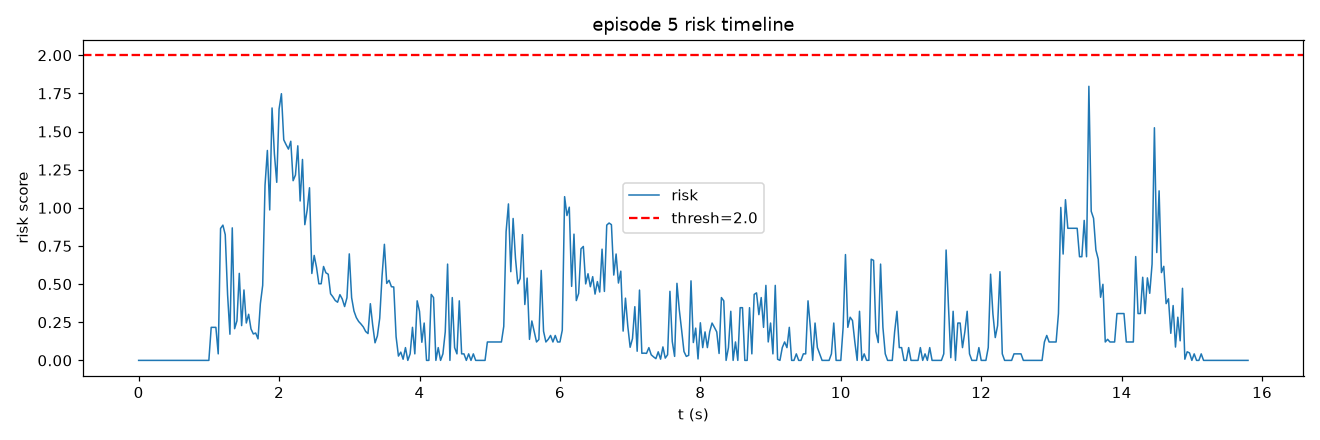

The file beside this chart, header and first rows:
frame, t, risk, speed, accel, track_err, limit, gripper_osc
0, 0.0, 0.0, 0.0, 0.0, 0.6851, 0.0, 0.0
1, 0.03333, 0.0, 0.0, 0.0, 0.6851, 0.0, 0.0
2, 0.06667, 0.0, 0.0, 0.0, 0.6851, 0.0, 0.0
3, 0.1, 0.0, 0.0, 0.0, 0.6851, 0.0, 0.0
4, 0.1333, 0.0, 0.0, 0.0, 0.6851, 0.0, 0.0
5, 0.1667, 0.0, 0.0, 0.0, 0.6851, 0.0, 0.0
6, 0.2, 0.0, 0.0, 0.0, 0.6851, 0.0, 0.0
7, 0.2333, 0.0, 0.0, 0.0, 0.6851, 0.0, 0.0
8, 0.2667, 0.0, 0.0, 0.0, 0.6851, 0.0, 0.0
9, 0.3, 0.0, 0.0, 0.0, 0.6851, 0.0, 0.0
10, 0.3333, 0.0, 0.0, 0.0, 0.6851, 0.0, 0.0
11, 0.3667, 0.0, 0.0, 0.0, 0.6851, 0.0, 0.0
12, 0.4, 0.0, 0.0, 0.0, 0.6851, 0.0, 0.0
13, 0.4333, 0.0, 0.0, 0.0, 0.6851, 0.0, 0.0
14, 0.4667, 0.0, 0.0, 0.0, 0.6851, 0.0, 0.0
15, 0.5, 0.0, 0.0, 0.0, 0.6851, 0.0, 0.0
16, 0.5333, 0.0, 0.0, 0.0, 0.6795, 0.0, 0.0
17, 0.5667, 0.0, 0.0, 0.0, 0.7701, 0.0, 0.0
18, 0.6, 0.0, 0.0, 0.0, 0.842, 0.0, 0.0
19, 0.6333, 0.0, 0.0, 0.0, 0.785, 0.0, 0.0
20, 0.6667, 0.0, 0.0, 0.0, 0.785, 0.0, 0.0
21, 0.7, 0.0, 0.0, 0.0, 0.785, 0.0, 0.0
22, 0.7333, 0.0, 0.0, 0.0, 0.785, 0.0, 0.0
23, 0.7667, 0.0, 0.0, 0.0, 0.7498, 0.0, 0.0
24, 0.8, 0.0, 0.0, 0.0, 0.7751, 0.0, 0.0
25, 0.8333, 0.0, 0.0, 0.0, 0.7751, 0.0, 0.0
26, 0.8667, 0.0, 0.0, 0.0, 0.8824, 0.0, 0.0
27, 0.9, 0.0, 0.0, 0.0, 0.9819, 0.0, 0.0
28, 0.9333, 0.0, 0.0, 0.0, 1.072, 0.0, 0.0
29, 0.9667, 0.0, 0.0, 0.0, 1.267, 0.0, 0.0
30, 1.0, 0.0, 0.0, 0.0, 1.731, 0.0, 0.0
31, 1.033, 0.2165, 7.912, 7.912, 1.596, 0.0, 0.0
32, 1.067, 0.2165, 15.82, 7.912, 1.483, 0.0, 0.0
33, 1.1, 0.2165, 7.912, 7.912, 2.441, 0.0, 0.0
34, 1.133, 0.04275, 2.637, 5.275, 3.971, 0.0, 0.0
35, 1.167, 0.8646, 17.49, 16.89, 5.067, 0.0, 0.0
36, 1.2, 0.8865, 32.62, 15.15, 5.445, 0.0, 0.0
37, 1.233, 0.8238, 33.15, 14.2, 5.395, 0.0, 0.0
38, 1.267, 0.4316, 35.58, 8.34, 5.104, 0.0, 0.0
39, 1.3, 0.1715, 33.57, 3.73, 5.09, 0.0, 0.0
40, 1.333, 0.8685, 22.53, 16.04, 5.379, 0.0, 0.0
41, 1.367, 0.2078, 27.53, 5.275, 5.548, 0.0, 0.0
42, 1.4, 0.2594, 26.64, 5.897, 5.762, 0.0, 0.0
43, 1.433, 0.5704, 33.36, 9.868, 5.783, 0.0, 0.0
44, 1.467, 0.2279, 33.36, 0.0, 5.82, 0.0, 0.0
45, 1.5, 0.4616, 36.64, 7.912, 5.744, 0.0, 0.0
46, 1.533, 0.245, 38.04, 2.637, 5.618, 0.0, 0.0
47, 1.567, 0.3022, 35.48, 5.898, 5.51, 0.0, 0.0
48, 1.6, 0.2062, 35.48, 3.73, 5.356, 0.0, 0.0
49, 1.633, 0.1731, 33.57, 2.637, 5.111, 0.0, 0.0
50, 1.667, 0.1795, 30.07, 5.275, 4.964, 0.0, 0.0
51, 1.7, 0.1411, 28.53, 2.637, 5.157, 0.0, 0.0
52, 1.733, 0.3702, 25.02, 7.912, 5.629, 0.0, 0.0
53, 1.767, 0.4922, 30.07, 8.34, 6.361, 0.0, 0.0
54, 1.8, 1.148, 37.48, 16.26, 7.39, 0.0, 0.0
55, 1.833, 1.376, 48.99, 16.89, 8.714, 0.0, 0.0
56, 1.867, 0.9861, 55.2, 8.747, 10.01, 0.0, 0.0
57, 1.9, 1.654, 69.63, 16.04, 11.08, 0.0, 0.0
58, 1.933, 1.354, 79.12, 9.509, 11.88, 0.0, 0.0
59, 1.967, 1.167, 83.4, 5.275, 12.66, 0.0, 0.0
... 415 more rows
